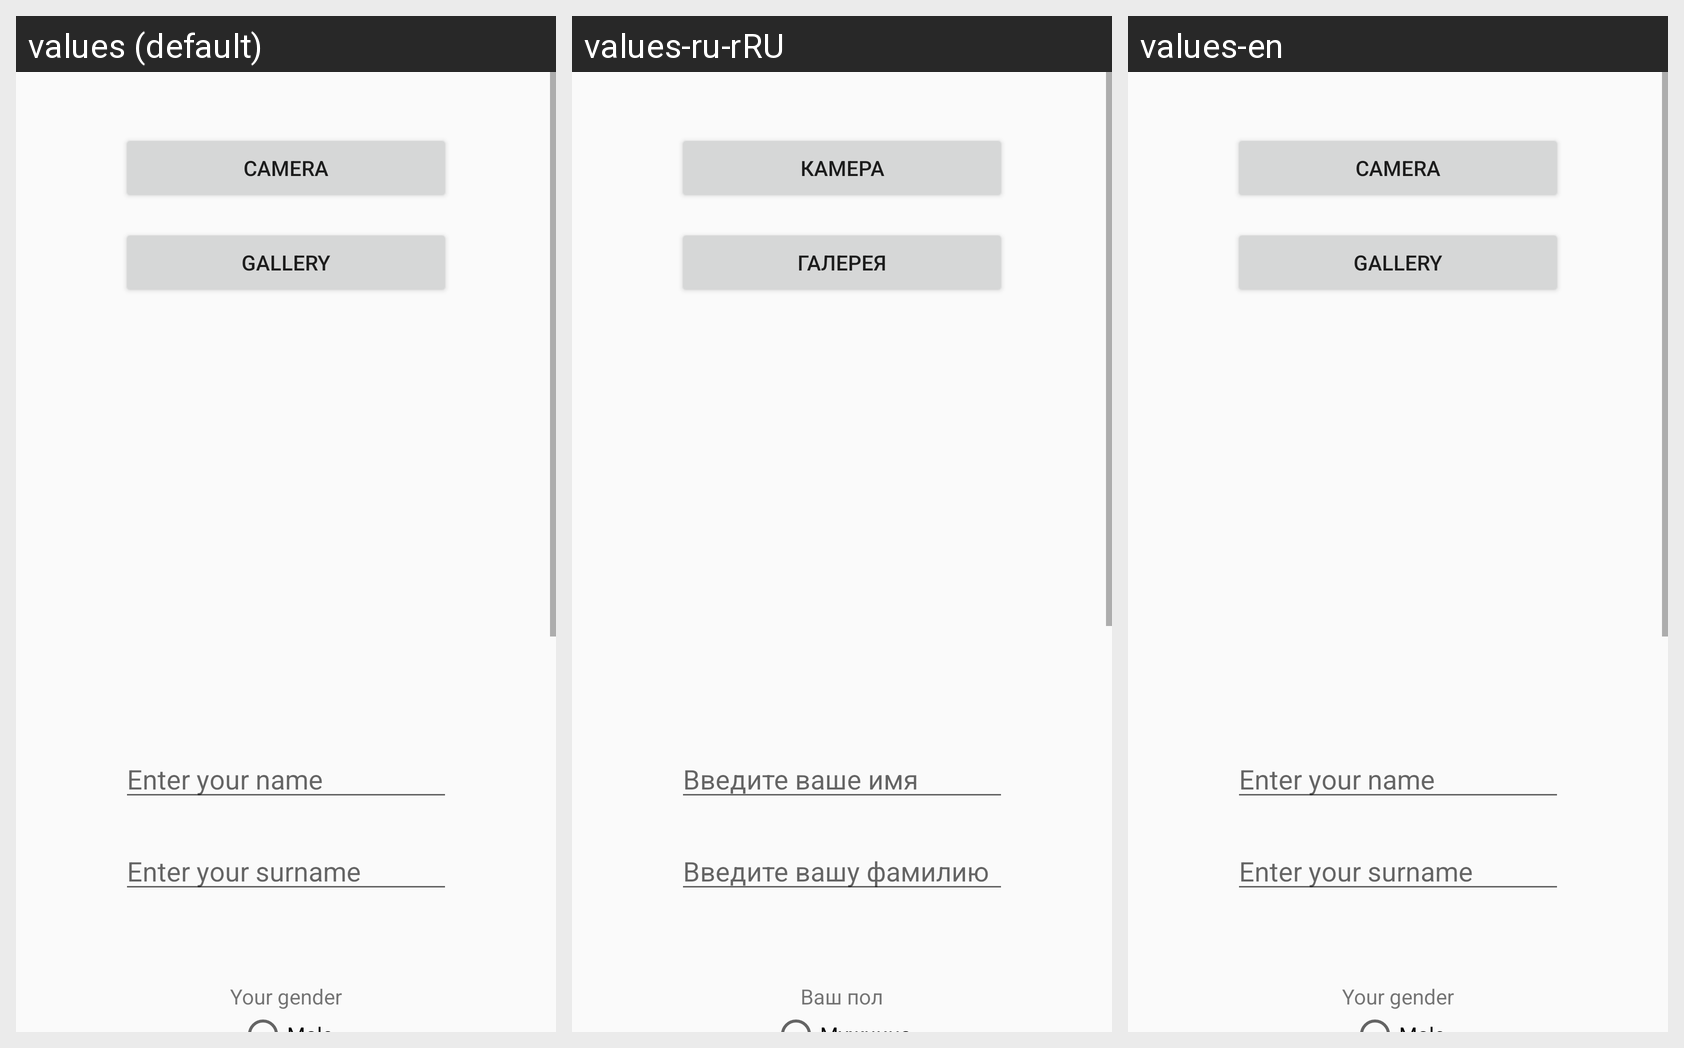

Locale-by-locale string values for the Android screen shown in this grid:
Android screen res/layout/registration_activity.xml rendered under 3 locales, left to right: values (default), values-ru-rRU, values-en. Device: Nexus 5 (rendered at 1080×1920; each locale shown at half size, 540×960, under a caption strip naming it); theme MyMaterialTheme.
Strings drawn on this screen, with the default value and each locale's value (text and hints the layout hard-codes, and strings that could not be matched under every locale, appear in the picture but are not listed):

camera
  values: Camera
  values-ru-rRU: Камера
  values-en: Camera

gallery
  values: Gallery
  values-ru-rRU: Галерея
  values-en: Gallery

enter_your_name
  values: Enter your name
  values-ru-rRU: Введите ваше имя
  values-en: Enter your name

enter_your_surname
  values: Enter your surname
  values-ru-rRU: Введите вашу фамилию
  values-en: Enter your surname

your_gender
  values: Your gender
  values-ru-rRU: Ваш пол
  values-en: Your gender
